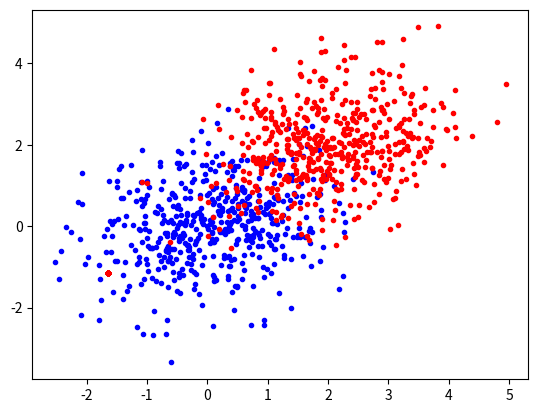
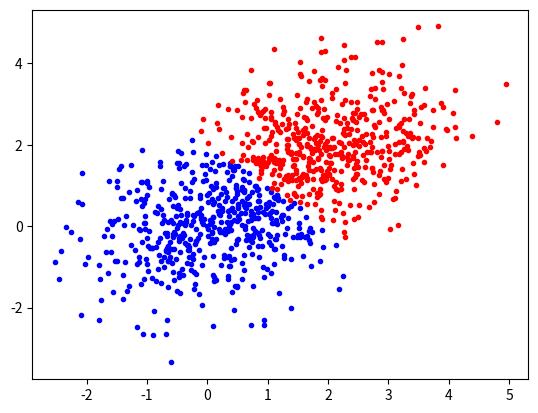
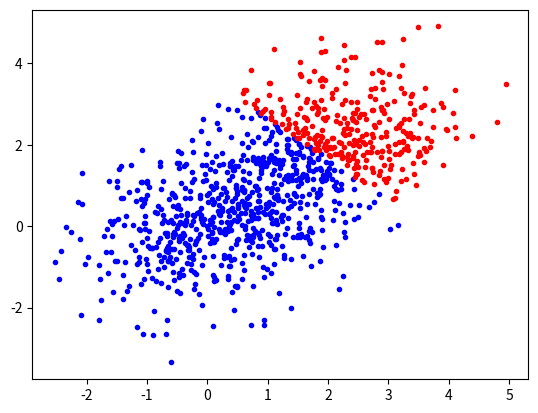

Recreate these plots in Python, in order.

import numpy as np
import math
from functools import reduce
from matplotlib import pyplot as plt


def classification_7_19():
    np.random.seed(0)
    # Definition of mu's and Sigma
    # Mean vectors and covariance matrix
    
    #Here we are assigning the mean vectors which are modeled by gaussian distribution
    m1 = np.array([[0], [0]]) 
    m2 = np.array([[2], [2]])
    #Here we are defining the common covariance matrix which is a summation of the matric with the following points below
    S = np.array([[1, .25], [.25, 1]])
    # Number of data points

    #Here we are defining the number of points to plot the data set X. Since the classes will have the same number of points, we can use this as a constant.
    n_points_per_class = 500

    # (i) Data point generation
    
    #Here we are assigning a random number to one of the points per class to each respective point on the mean vectors
    X = np.concatenate((np.random.multivariate_normal(m1.flatten().conj().T, S, n_points_per_class),
                        np.random.multivariate_normal(m2.flatten().conj().T, S, n_points_per_class)), axis=0).conj().T

    #Here we are labeling the variables so that it can define on which mean vector is which point
    label = np.concatenate((np.ones((1, n_points_per_class)),
                            2 * np.ones((1, n_points_per_class))), axis=1)
    [l, p] = X.shape
    # Plot the data set
    
    #Here we are plotting the data set of the mean vector 1 and 2
    plt.figure(1)
    plt.plot(X[0, np.nonzero(label == 1)], X[1, np.nonzero(label == 1)], '.b')
    plt.plot(X[0, np.nonzero(label == 2)], X[1, np.nonzero(label == 2)], '.r')

    # (ii) Bayes classification of X
    # Estimation of a priori probabilities

    #Here we are assigning values: P1 refers to the number of points per class (500) divided by the numbers in the dataset, P2 refers to just P1 itself, p1 refers to an array of size p filled with zeroes, p2 refers the same as p1 
    P1 = n_points_per_class/p
    P2 = P1
    p1 = np.zeros(p)
    p2 = np.zeros(p)
    # Estimation of pdf's for each data point

    #Here we are performing a for loop for every element from 1 to p to estimate and add the pdf for each data point according to the baye's theorem
    for i in range(0, p):  # =1:p
        p1[i] = (1/(2*np.pi*np.sqrt(np.linalg.det(S)))) *\
                math.exp(reduce(np.dot, [-(np.array(X[:, i], ndmin=2).conj().T - m1).conj().T, np.linalg.inv(S),
                                         (np.array(X[:, i], ndmin=2).conj().T - m1)]))
        p2[i] = (1/(2*np.pi*np.sqrt(np.linalg.det(S)))) *\
                math.exp(reduce(np.dot, [-(np.array(X[:, i], ndmin=2).conj().T - m2).conj().T, np.linalg.inv(S),
                                         (np.array(X[:, i], ndmin=2).conj().T-m2)]))

    # Classification of the data points

    #Here we are classifiying the datapoints accordind to the parameters, if the product of the number of points per class per the total numbers in the dataset by the pdf of each data point is grater than the product of the number of points per class per the total numbers in the dataset by the pdf of each data point of the other class
    #Then the array callsed classes will contain a one, else it will contain a 2
    classes = np.zeros(p)
    for i in range(0, p):  # =1:p
        if P1*p1[i] > P2*p2[i]:
            classes[i] = 1
        else:
            classes[i] = 2

    # (iii) Error probability estimation

    #Here we are revising for an error probablity estimation in which if the element of the array classes is not equal to the label of coordinate (0,i), then we will get a coint for the probability error estimation. This in order for us to calculate the estimation error.
    Pe = 0  # Probability of error
    for i in range(0, p):  # =1:p
        if classes[i] != label[0][i]:
            Pe += 1
    
    #Here at the end we are dividing the estimation error percentage by the total number of datapoints and print
    Pe /= p
    print('Pe: %f' % Pe)

    # Plot the data set

    #Here we are plotting the data set again with the estimation errors classified
    plt.figure(2)
    plt.plot(X[0, np.nonzero(classes == 1)], X[1, np.nonzero(classes == 1)], '.b')
    plt.plot(X[0, np.nonzero(classes == 2)], X[1, np.nonzero(classes == 2)], '.r')

    # Definition of the loss matrix
    #Here we are defininf the loss matrix to use it on step iv
    L = np.array([[0, 1], [.005, 0]])

    # (iv) Classification of data points according to the average risk
    # minimization rule
    # Estimation of pdf's for each data point

    #Here we are classifying the datapoints in the loss matrix to each respective class by utilizing the risk minimization rule 
    for i in range(0, p):  # =1:p
        p1[i] = (1 / (2 * np.pi * np.sqrt(np.linalg.det(S)))) * \
                math.exp(reduce(np.dot, [-(np.array(X[:, i], ndmin=2).conj().T - m1).conj().T, np.linalg.inv(S),
                                         (np.array(X[:, i], ndmin=2).conj().T - m1)]))
        p2[i] = (1 / (2 * np.pi * np.sqrt(np.linalg.det(S)))) * \
                math.exp(reduce(np.dot, [-(np.array(X[:, i], ndmin=2).conj().T - m2).conj().T, np.linalg.inv(S),
                                         (np.array(X[:, i], ndmin=2).conj().T - m2)]))

    # Classification of the data points

    #Here we are classifying the datapoints again according to the loss matrix and the datapoint that we have for each class
    classes_loss = np.zeros(p)
    for i in range(0, p):  # =1:p
        if L[0][1] * P1 * p1[i] > L[1][0] * P2 * p2[i]:
            classes_loss[i] = 1
        else:
            classes_loss[i] = 2

    # (v) Error probability estimation

    #Here we are calculating the average risk based on the loss matrix and the calculations that we created based on the previous question.  
    Ar = 0  # Average risk
    for i in range(0, p):  # =1:p
        if classes_loss[i] != label[0][i]:
            if label[0][i] == 1:
                Ar = Ar + L[0, 1]
            else:
                Ar = Ar + L[1, 0]
    #Here we are printing the percentage of the average risk based on the number of datasets
    Ar /= p
    print('Ar: %f' % Ar)

    # Plot the data set
    
    #Here we are plotting the datasets of the classes with the average error, the loss matrix and both classes.
    plt.figure(3)
    plt.plot(X[0, np.nonzero(classes_loss == 1)], X[1, np.nonzero(classes_loss == 1)], '.b')
    plt.plot(X[0, np.nonzero(classes_loss == 2)], X[1, np.nonzero(classes_loss == 2)], '.r')

    plt.show()


if __name__ == '__main__':
    classification_7_19()


# The average risk minimization rule leads to smaller value of the average risk compared to the
# probability of error obtained by the classic Bayes classification rule.
# In the former case the classification rule decides for almost all the
# overapping region between the two classes, in favor of \omega_1. This is
# due to the fact that a classification error on data steming from \omega_2 is ``cheap'',
# compared to an opposite classification error.

